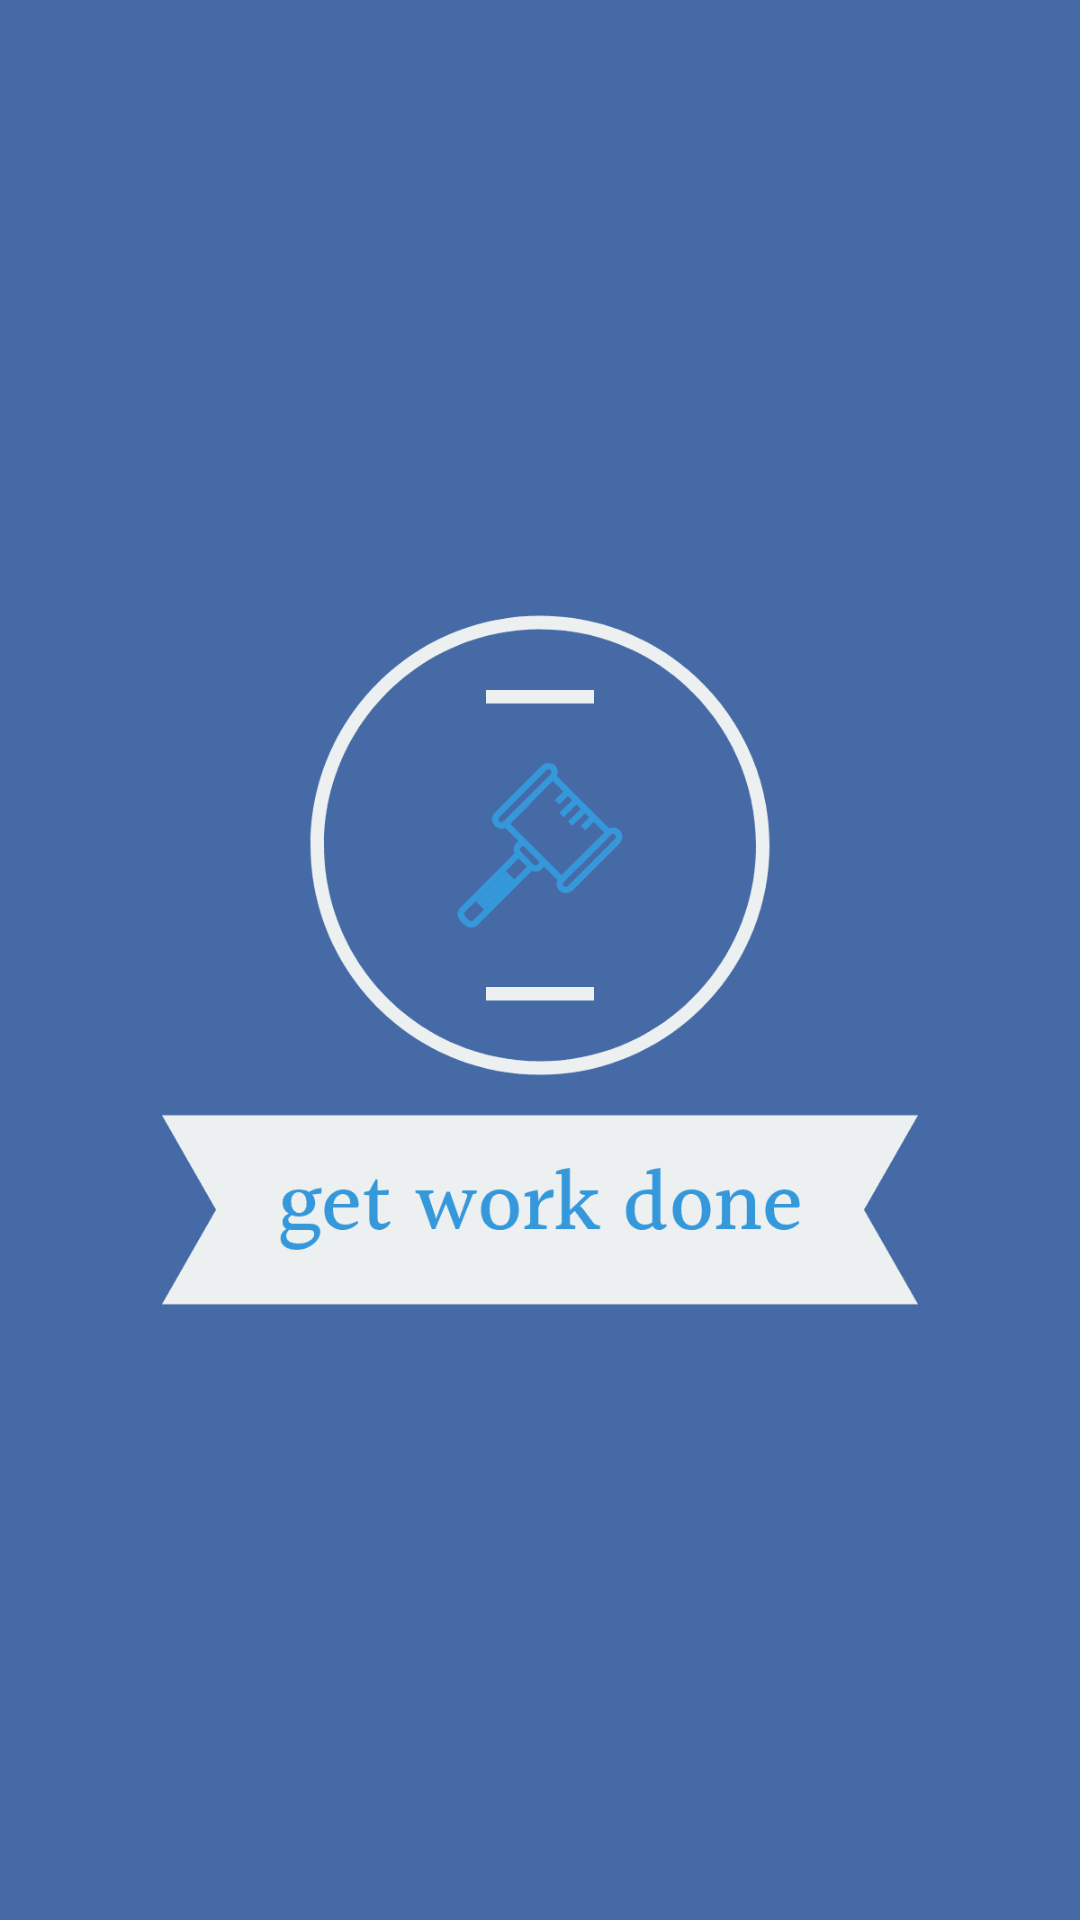

Reconstruct the res/layout file that produces this screen, plus the resources it refers to.
<!-- AndroidManifest.xml: application theme AppTheme -->
<!-- res/layout/activity_splash_screen.xml -->
<?xml version="1.0" encoding="utf-8"?>
<RelativeLayout xmlns:android="http://schemas.android.com/apk/res/android"
    xmlns:app="http://schemas.android.com/apk/res-auto"
    xmlns:tools="http://schemas.android.com/tools"
    android:layout_width="match_parent"
    android:layout_height="match_parent"
    android:background="@color/colorLightBlue"
    tools:context=".SplashScreen">

    <ImageView
        android:id="@+id/logo"
        android:layout_width="wrap_content"
        android:layout_height="wrap_content"
        android:layout_centerHorizontal="true"
        android:layout_centerVertical="true"
        app:srcCompat="@drawable/logo_transparent" />
</RelativeLayout>
<!-- resources referenced by this layout -->
<resources>
  <color name="colorLightBlue">#456aa6</color>
  <!-- drawable logo_transparent: png bitmap (drawable, 10578 bytes) -->
  <style name="AppTheme" parent="Theme.AppCompat.Light.NoActionBar">
          
          <item name="colorPrimary">@color/colorPrimary</item>
          <item name="colorPrimaryDark">@color/colorPrimaryDark</item>
          <item name="colorAccent">@color/colorAccent</item>
          <item name="android:colorPrimaryDark">#000</item>
      </style>
  <color name="colorPrimary">#008577</color>
  <color name="colorPrimaryDark">#00574B</color>
  <color name="colorAccent">#D81B60</color>
</resources>
